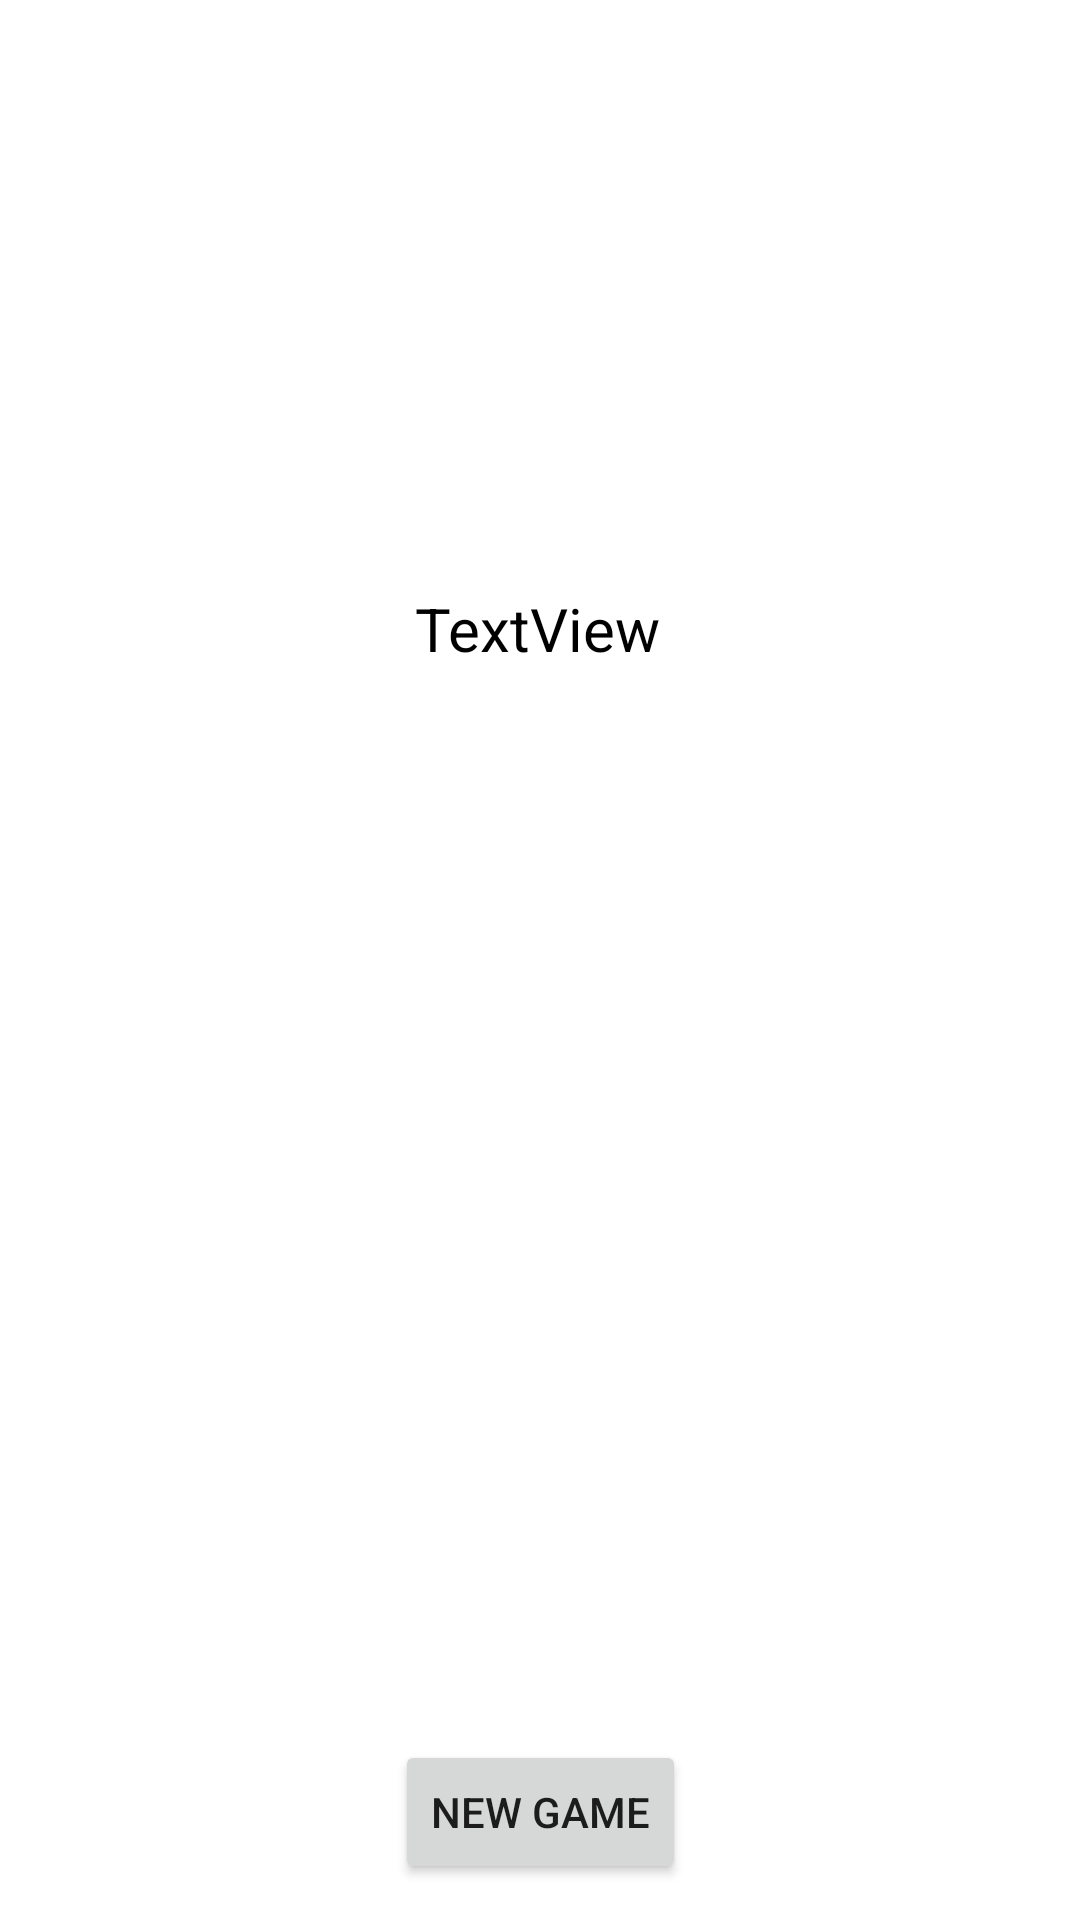

The Android layout XML behind this screen, and the referenced resources:
<!-- AndroidManifest.xml: application theme Theme.Thirty -->
<!-- res/layout/activity_result.xml -->
<?xml version="1.0" encoding="utf-8"?>
<androidx.constraintlayout.widget.ConstraintLayout xmlns:android="http://schemas.android.com/apk/res/android"
    xmlns:app="http://schemas.android.com/apk/res-auto"
    xmlns:tools="http://schemas.android.com/tools"
    android:layout_width="match_parent"
    android:layout_height="match_parent"
    tools:context=".controller.ResultActivity">

    <TextView
        android:id="@+id/totalScore"
        android:layout_width="wrap_content"
        android:layout_height="wrap_content"
        android:layout_marginTop="32dp"
        android:text="TextView"
        android:textColor="@android:color/black"
        android:textSize="20sp"
        app:layout_constraintEnd_toEndOf="parent"
        app:layout_constraintHorizontal_bias="0.498"
        app:layout_constraintStart_toStartOf="parent"
        app:layout_constraintTop_toBottomOf="@+id/roundScores" />

    <Button
        android:id="@+id/newGameButton"
        android:layout_width="wrap_content"
        android:layout_height="wrap_content"
        android:layout_marginBottom="12dp"
        android:text="NEW GAME"
        app:layout_constraintBottom_toBottomOf="parent"
        app:layout_constraintEnd_toEndOf="parent"
        app:layout_constraintStart_toStartOf="parent" />

    <ListView
        android:id="@+id/roundScores"
        android:layout_width="wrap_content"
        android:layout_height="100dp"
        android:layout_marginTop="64dp"
        app:layout_constraintEnd_toEndOf="parent"
        app:layout_constraintStart_toStartOf="parent"
        app:layout_constraintTop_toTopOf="parent">

    </ListView>

</androidx.constraintlayout.widget.ConstraintLayout>
<!-- resources referenced by this layout -->
<resources>
  <style name="Theme.Thirty" parent="Theme.MaterialComponents.DayNight.NoActionBar">
          
          <item name="colorPrimary">@color/purple_500</item>
          <item name="colorPrimaryVariant">@color/purple_700</item>
          <item name="colorOnPrimary">@color/white</item>
          
          <item name="colorSecondary">@color/teal_200</item>
          <item name="colorSecondaryVariant">@color/teal_700</item>
          <item name="colorOnSecondary">@color/black</item>
          
          <item name="android:statusBarColor" tools:targetApi="l">?attr/colorPrimaryVariant</item>
          
      </style>
  <!-- not gathered from this repository: default colours our renderer supplied (Android Studio template values) -->
  <color name="purple_500">#FF6200EE</color>
  <color name="purple_700">#FF3700B3</color>
  <color name="teal_200">#FF03DAC5</color>
  <color name="teal_700">#FF018786</color>
  <color name="black">#FF000000</color>
  <color name="white">#FFFFFFFF</color>
</resources>
